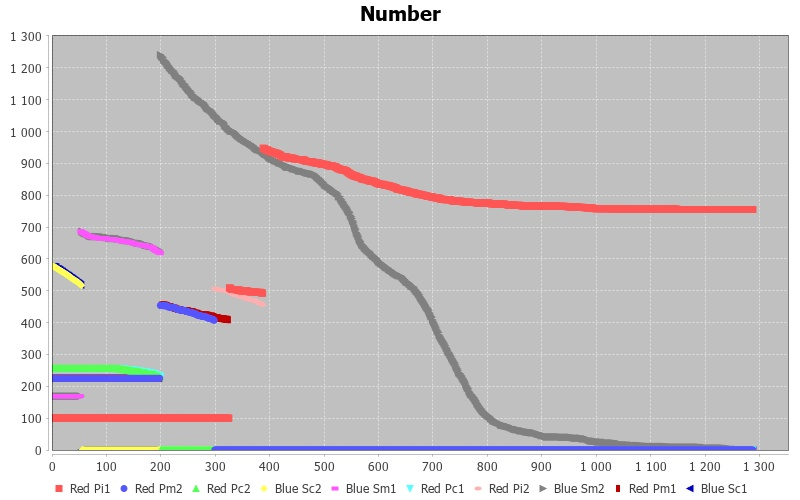

Source data for this figure (header and first rows):
Red Pi1, Red Pm2, Red Pc2, Blue Sc2, Blue Sm1, Red Pc1, Red Pi2, Blue Sm2, Red Pm1, Blue Sc1
100.0, 225.0, 256.0, 576.0, 169.0, 256.0, 100.0, 169.0, 225.0, 576.0
100.0, 225.0, 256.0, 576.0, 169.0, 256.0, 100.0, 169.0, 225.0, 576.0
100.0, 225.0, 256.0, 576.0, 169.0, 256.0, 100.0, 169.0, 225.0, 576.0
100.0, 225.0, 256.0, 576.0, 169.0, 256.0, 100.0, 169.0, 225.0, 576.0
100.0, 225.0, 256.0, 575.0, 169.0, 256.0, 100.0, 169.0, 225.0, 576.0
100.0, 225.0, 256.0, 575.0, 169.0, 256.0, 100.0, 169.0, 225.0, 575.0
100.0, 225.0, 256.0, 574.0, 169.0, 256.0, 100.0, 169.0, 225.0, 575.0
100.0, 225.0, 256.0, 573.0, 169.0, 256.0, 100.0, 169.0, 225.0, 575.0
100.0, 225.0, 256.0, 571.0, 169.0, 256.0, 100.0, 169.0, 225.0, 571.0
100.0, 225.0, 256.0, 570.0, 169.0, 256.0, 100.0, 169.0, 225.0, 569.0
100.0, 225.0, 256.0, 570.0, 169.0, 256.0, 100.0, 169.0, 225.0, 569.0
100.0, 225.0, 256.0, 568.0, 169.0, 256.0, 100.0, 169.0, 225.0, 569.0
100.0, 225.0, 256.0, 567.0, 169.0, 256.0, 100.0, 169.0, 225.0, 568.0
100.0, 225.0, 256.0, 566.0, 169.0, 256.0, 100.0, 169.0, 225.0, 567.0
100.0, 225.0, 256.0, 565.0, 169.0, 256.0, 100.0, 169.0, 225.0, 566.0
100.0, 225.0, 256.0, 563.0, 169.0, 256.0, 100.0, 169.0, 225.0, 565.0
100.0, 225.0, 256.0, 563.0, 169.0, 256.0, 100.0, 169.0, 225.0, 562.0
100.0, 225.0, 256.0, 562.0, 169.0, 256.0, 100.0, 169.0, 225.0, 562.0
100.0, 225.0, 256.0, 561.0, 169.0, 256.0, 100.0, 169.0, 225.0, 561.0
100.0, 225.0, 256.0, 559.0, 169.0, 256.0, 100.0, 169.0, 225.0, 561.0
100.0, 225.0, 256.0, 559.0, 169.0, 256.0, 100.0, 169.0, 225.0, 558.0
100.0, 225.0, 256.0, 557.0, 169.0, 256.0, 100.0, 169.0, 225.0, 557.0
100.0, 225.0, 256.0, 557.0, 169.0, 256.0, 100.0, 169.0, 225.0, 556.0
100.0, 225.0, 256.0, 555.0, 169.0, 256.0, 100.0, 169.0, 225.0, 555.0
100.0, 225.0, 256.0, 554.0, 169.0, 256.0, 100.0, 169.0, 225.0, 553.0
100.0, 225.0, 256.0, 552.0, 169.0, 256.0, 100.0, 169.0, 225.0, 553.0
100.0, 225.0, 256.0, 552.0, 169.0, 256.0, 100.0, 169.0, 225.0, 551.0
100.0, 225.0, 256.0, 552.0, 169.0, 256.0, 100.0, 169.0, 225.0, 550.0
100.0, 225.0, 256.0, 549.0, 169.0, 256.0, 100.0, 169.0, 225.0, 549.0
100.0, 225.0, 256.0, 549.0, 169.0, 256.0, 100.0, 169.0, 225.0, 548.0
100.0, 225.0, 256.0, 547.0, 169.0, 256.0, 100.0, 169.0, 225.0, 548.0
100.0, 225.0, 256.0, 547.0, 169.0, 256.0, 100.0, 169.0, 225.0, 545.0
100.0, 225.0, 256.0, 544.0, 169.0, 256.0, 100.0, 169.0, 225.0, 545.0
100.0, 225.0, 256.0, 544.0, 169.0, 256.0, 100.0, 169.0, 225.0, 543.0
100.0, 225.0, 256.0, 543.0, 169.0, 256.0, 100.0, 169.0, 225.0, 541.0
100.0, 225.0, 256.0, 541.0, 169.0, 256.0, 100.0, 169.0, 225.0, 541.0
100.0, 225.0, 256.0, 539.0, 169.0, 256.0, 100.0, 169.0, 225.0, 540.0
100.0, 225.0, 256.0, 539.0, 169.0, 256.0, 100.0, 169.0, 225.0, 539.0
100.0, 225.0, 256.0, 537.0, 169.0, 256.0, 100.0, 169.0, 225.0, 537.0
100.0, 225.0, 256.0, 536.0, 169.0, 256.0, 100.0, 169.0, 225.0, 536.0
100.0, 225.0, 256.0, 535.0, 169.0, 256.0, 100.0, 169.0, 225.0, 535.0
100.0, 225.0, 256.0, 534.0, 169.0, 256.0, 100.0, 169.0, 225.0, 533.0
100.0, 225.0, 256.0, 533.0, 169.0, 256.0, 100.0, 169.0, 225.0, 532.0
100.0, 225.0, 256.0, 532.0, 169.0, 256.0, 100.0, 169.0, 225.0, 531.0
100.0, 225.0, 256.0, 531.0, 169.0, 256.0, 100.0, 169.0, 225.0, 530.0
100.0, 225.0, 256.0, 529.0, 169.0, 256.0, 100.0, 169.0, 225.0, 528.0
100.0, 225.0, 256.0, 528.0, 169.0, 256.0, 100.0, 169.0, 225.0, 526.0
100.0, 225.0, 256.0, 527.0, 169.0, 256.0, 100.0, 169.0, 225.0, 526.0
100.0, 225.0, 256.0, 527.0, 169.0, 256.0, 100.0, 169.0, 225.0, 525.0
100.0, 225.0, 256.0, 525.0, 169.0, 256.0, 100.0, 169.0, 225.0, 523.0
100.0, 225.0, 256.0, 523.0, 169.0, 256.0, 100.0, 169.0, 225.0, 522.0
100.0, 225.0, 256.0, 522.0, 169.0, 256.0, 100.0, 169.0, 225.0, 521.0
100.0, 225.0, 256.0, 520.0, 169.0, 256.0, 100.0, 169.0, 225.0, 519.0
100.0, 225.0, 256.0, 519.0, 687.0, 256.0, 100.0, 169.0, 225.0, 518.0
100.0, 225.0, 256.0, 517.0, 686.0, 256.0, 100.0, 686.0, 225.0, 0
100.0, 225.0, 256.0, 0, 683.0, 256.0, 100.0, 686.0, 225.0, 0
100.0, 225.0, 256.0, 0, 682.0, 256.0, 100.0, 685.0, 225.0, 0
100.0, 225.0, 256.0, 0, 682.0, 256.0, 100.0, 683.0, 225.0, 0
100.0, 225.0, 256.0, 0, 681.0, 256.0, 100.0, 683.0, 225.0, 0
100.0, 225.0, 256.0, 0, 680.0, 256.0, 100.0, 680.0, 225.0, 0
... 1,229 more rows
